Run: headless pygame with SDL's dummy video driver; simulated clock (each Clock.tick advances the game by its frame time, no real sleeping); random seed 0; keys injected as events and as key.get_pressed() state; mouse plan: one left click at the window centre at the start of phase 2, then a move to the lower-right quarter at the start of phase 3; restart key RETURN tapped at the start of phases 3 and 4.
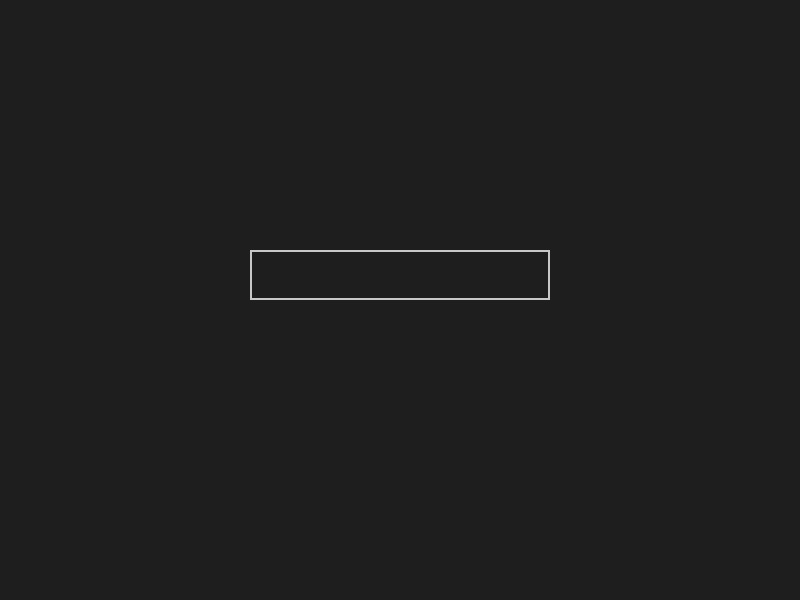
Frame 1 of 4 · flips 1–60 · no input
Frame 2 of 4 · flips 61–180 · clicked the window centre · tapped SPACE, RETURN · held RIGHT (→), D · screen unchanged from frame 1, image omitted
Frame 3 of 4 · flips 181–300 · moved the mouse to the lower-right quarter · tapped RETURN · held DOWN (↓), S · screen unchanged from frame 2, image omitted
Frame 4 of 4 · flips 301–420 · tapped RETURN · held LEFT (←), A, UP (↑), W · screen unchanged from frame 3, image omitted

The pygame program that drew these frames:

import pygame
class TextInputBox:
    def __init__(self, x, y, w, h, font, color_active, color_inactive):
        self.rect = pygame.Rect(x, y, w, h)  # Input box dimensions
        self.color_active = color_active
        self.color_inactive = color_inactive
        self.color = color_inactive  # Default state
        self.text = ""  # Stores user input
        self.font = font
        self.active = False  # Whether the box is active

    def handle_event(self, event):
        """Handles user input events."""
        if event.type == pygame.MOUSEBUTTONDOWN:
            # If user clicks inside the box, activate input
            if self.rect.collidepoint(event.pos):
                self.active = not self.active
            else:
                self.active = False
            self.color = self.color_active if self.active else self.color_inactive

        if event.type == pygame.KEYDOWN:
            if self.active:
                if event.key == pygame.K_RETURN:  # Press Enter to submit
                    print(f"User entered: {self.text}")  # You can use the text here
                    self.text = ""  # Clear text after Enter
                elif event.key == pygame.K_BACKSPACE:  # Backspace removes last char
                    self.text = self.text[:-1]
                else:
                    self.text += event.unicode  # Add typed character

    def draw(self, screen):
        """Renders the input box and text."""
        pygame.draw.rect(screen, self.color, self.rect, 2)  # Draw box border
        text_surface = self.font.render(self.text, True, (255, 255, 255))  # Render text
        screen.blit(text_surface, (self.rect.x + 5, self.rect.y + 5))  # Blit text


pygame.init()

# Screen setup
WIDTH, HEIGHT = 800, 600
screen = pygame.display.set_mode((WIDTH, HEIGHT))
pygame.display.set_caption("Pygame Text Input")

# Font & Colors
font = pygame.font.Font(None, 40)
color_active = (0, 200, 0)  # Green when active
color_inactive = (200, 200, 200)  # Gray when inactive

# Create input box instance
input_box = TextInputBox(250, 250, 300, 50, font, color_active, color_inactive)

running = True
while running:
    screen.fill((30, 30, 30))  # Background color

    for event in pygame.event.get():
        if event.type == pygame.QUIT:
            running = False
        input_box.handle_event(event)  # Handle typing

    input_box.draw(screen)  # Draw input box
    pygame.display.update()

pygame.quit()
